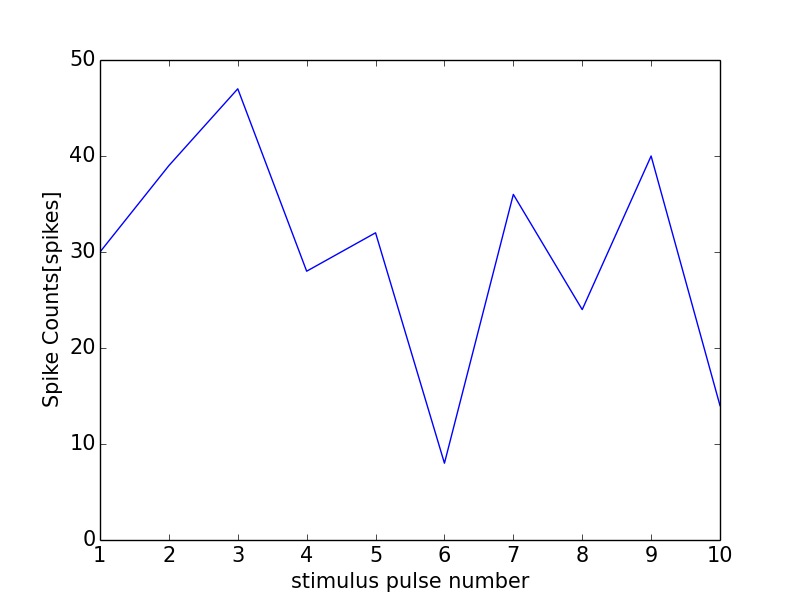

Data behind this chart, as committed beside it:
0, 0.0
0, 0
1, 30
2, 39
3, 47
4, 28
5, 32
6, 8
7, 36
8, 24
9, 40
10, 14
11, 0
